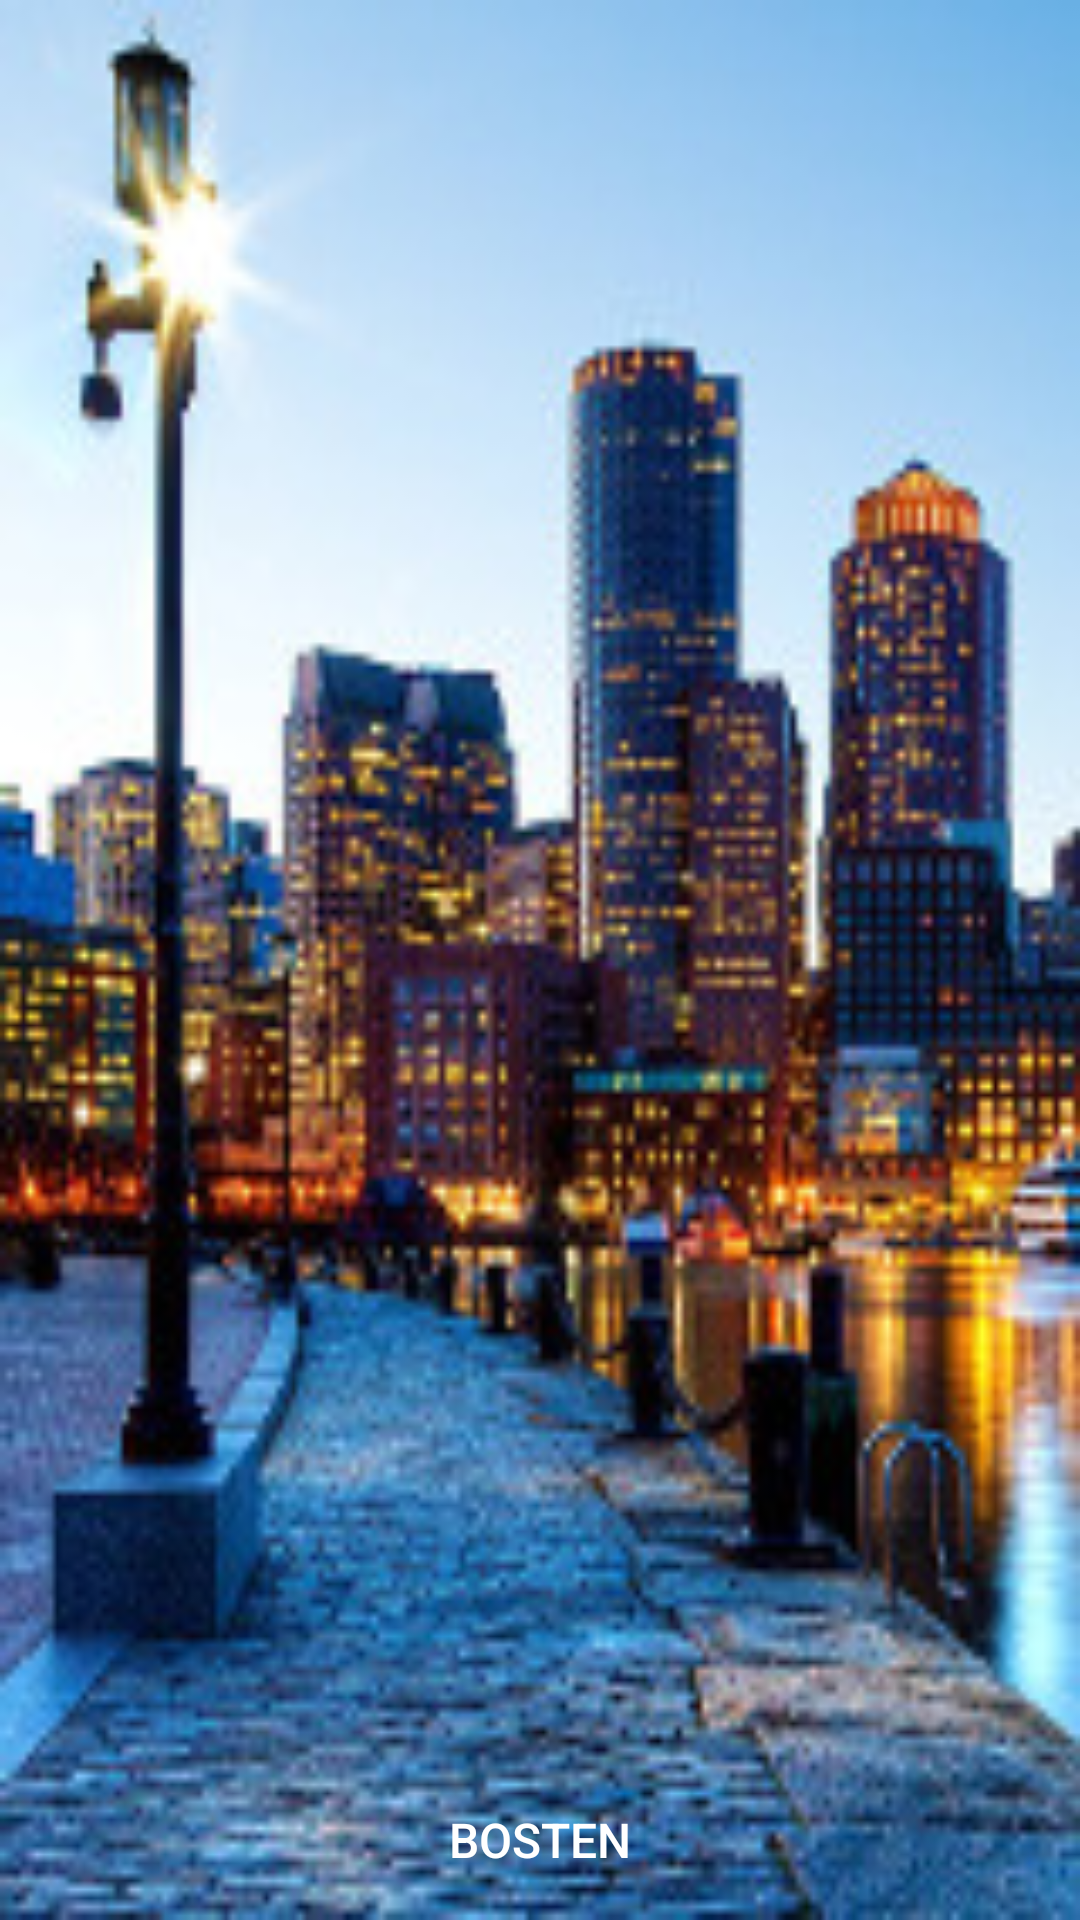

Write the Android layout XML for this screen, with the resource values it uses.
<!-- AndroidManifest.xml: application theme AppTheme -->
<!-- res/layout/bosten.xml -->
<?xml version="1.0" encoding="utf-8"?>
<FrameLayout
    xmlns:android="http://schemas.android.com/apk/res/android"
    android:layout_width="160dp"
    android:layout_height="220dp"
    android:background="@drawable/boston_image_160">

    <TextView
        android:layout_width="wrap_content"
        android:layout_height="wrap_content"
        android:layout_marginBottom="16dp"
        android:layout_gravity="bottom|center"
        android:text="BOSTEN"
        android:textColor="@android:color/white"
        android:textSize="16sp"
        android:fontFamily="sans-serif-medium"/>
</FrameLayout>
<!-- resources referenced by this layout -->
<resources>
  <!-- drawable boston_image_160: jpg bitmap (drawable-xxhdpi, 26550 bytes) -->
  <style name="AppTheme" parent="AppTheme.Base">
      </style>
  <style name="AppTheme.Base" parent="Theme.AppCompat.Light.NoActionBar">
          
          <item name="colorPrimary">@color/colorPrimary</item>
          <item name="colorPrimaryDark">@color/colorPrimaryDark</item>
          <item name="colorAccent">@color/colorAccent</item>
      </style>
  <color name="colorPrimary">#3F51B5</color>
  <color name="colorPrimaryDark">#303F9F</color>
  <color name="colorAccent">#FF4081</color>
</resources>
